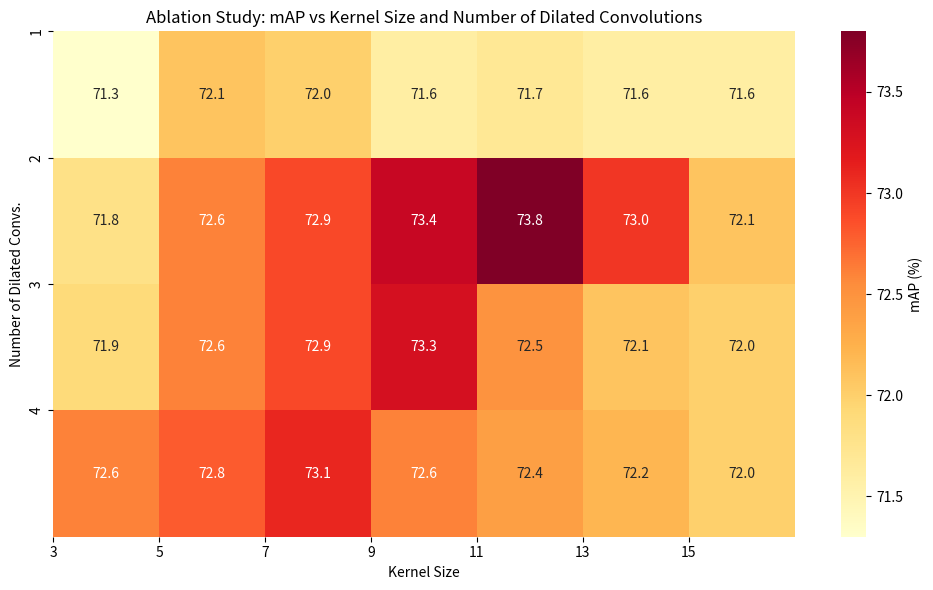

Reproduce this figure in Python. (Note: this script raises an exception after producing the figure.)
import numpy as np
import matplotlib.pyplot as plt
import seaborn as sns
from pathlib import Path

# 模拟数据：mAP values for different combinations
kernel_sizes = [3, 5, 7, 9, 11, 13, 15]
num_layers = [1, 2, 3, 4]

# 构造 mAP 矩阵（行：layers，列：kernel_size）
map_values = np.array([
    [71.3, 72.1, 72.0, 71.6, 71.7, 71.6, 71.6],  # layers=1
    [71.8, 72.6, 72.9, 73.4, 73.8, 73.0, 72.1],  # layers=2
    [71.9, 72.6, 72.9, 73.3, 72.5, 72.1, 72.0],  # layers=3
    [72.6, 72.8, 73.1, 72.6, 72.4, 72.2, 72.0]   # layers=4
])

# 绘图
plt.figure(figsize=(10, 6))
ax = sns.heatmap(map_values, annot=True, fmt='.1f', cmap='YlOrRd', cbar_kws={'label': 'mAP (%)'})
ax.set_xlabel('Kernel Size')
ax.set_ylabel('Number of Dilated Convs.')
ax.set_xticks(range(len(kernel_sizes)))
ax.set_xticklabels(kernel_sizes)
ax.set_yticks(range(len(num_layers)))
ax.set_yticklabels(num_layers)

plt.title('Ablation Study: mAP vs Kernel Size and Number of Dilated Convolutions')
plt.tight_layout()
output_path = (Path(__file__).resolve().parent / ".." / "output" / "figures" / "map_heatmap.png").resolve()

print(f"Saving figure to: {output_path}")
output_path.parent.mkdir(parents=True, exist_ok=True)
plt.savefig(output_path, dpi=300)
plt.show()
